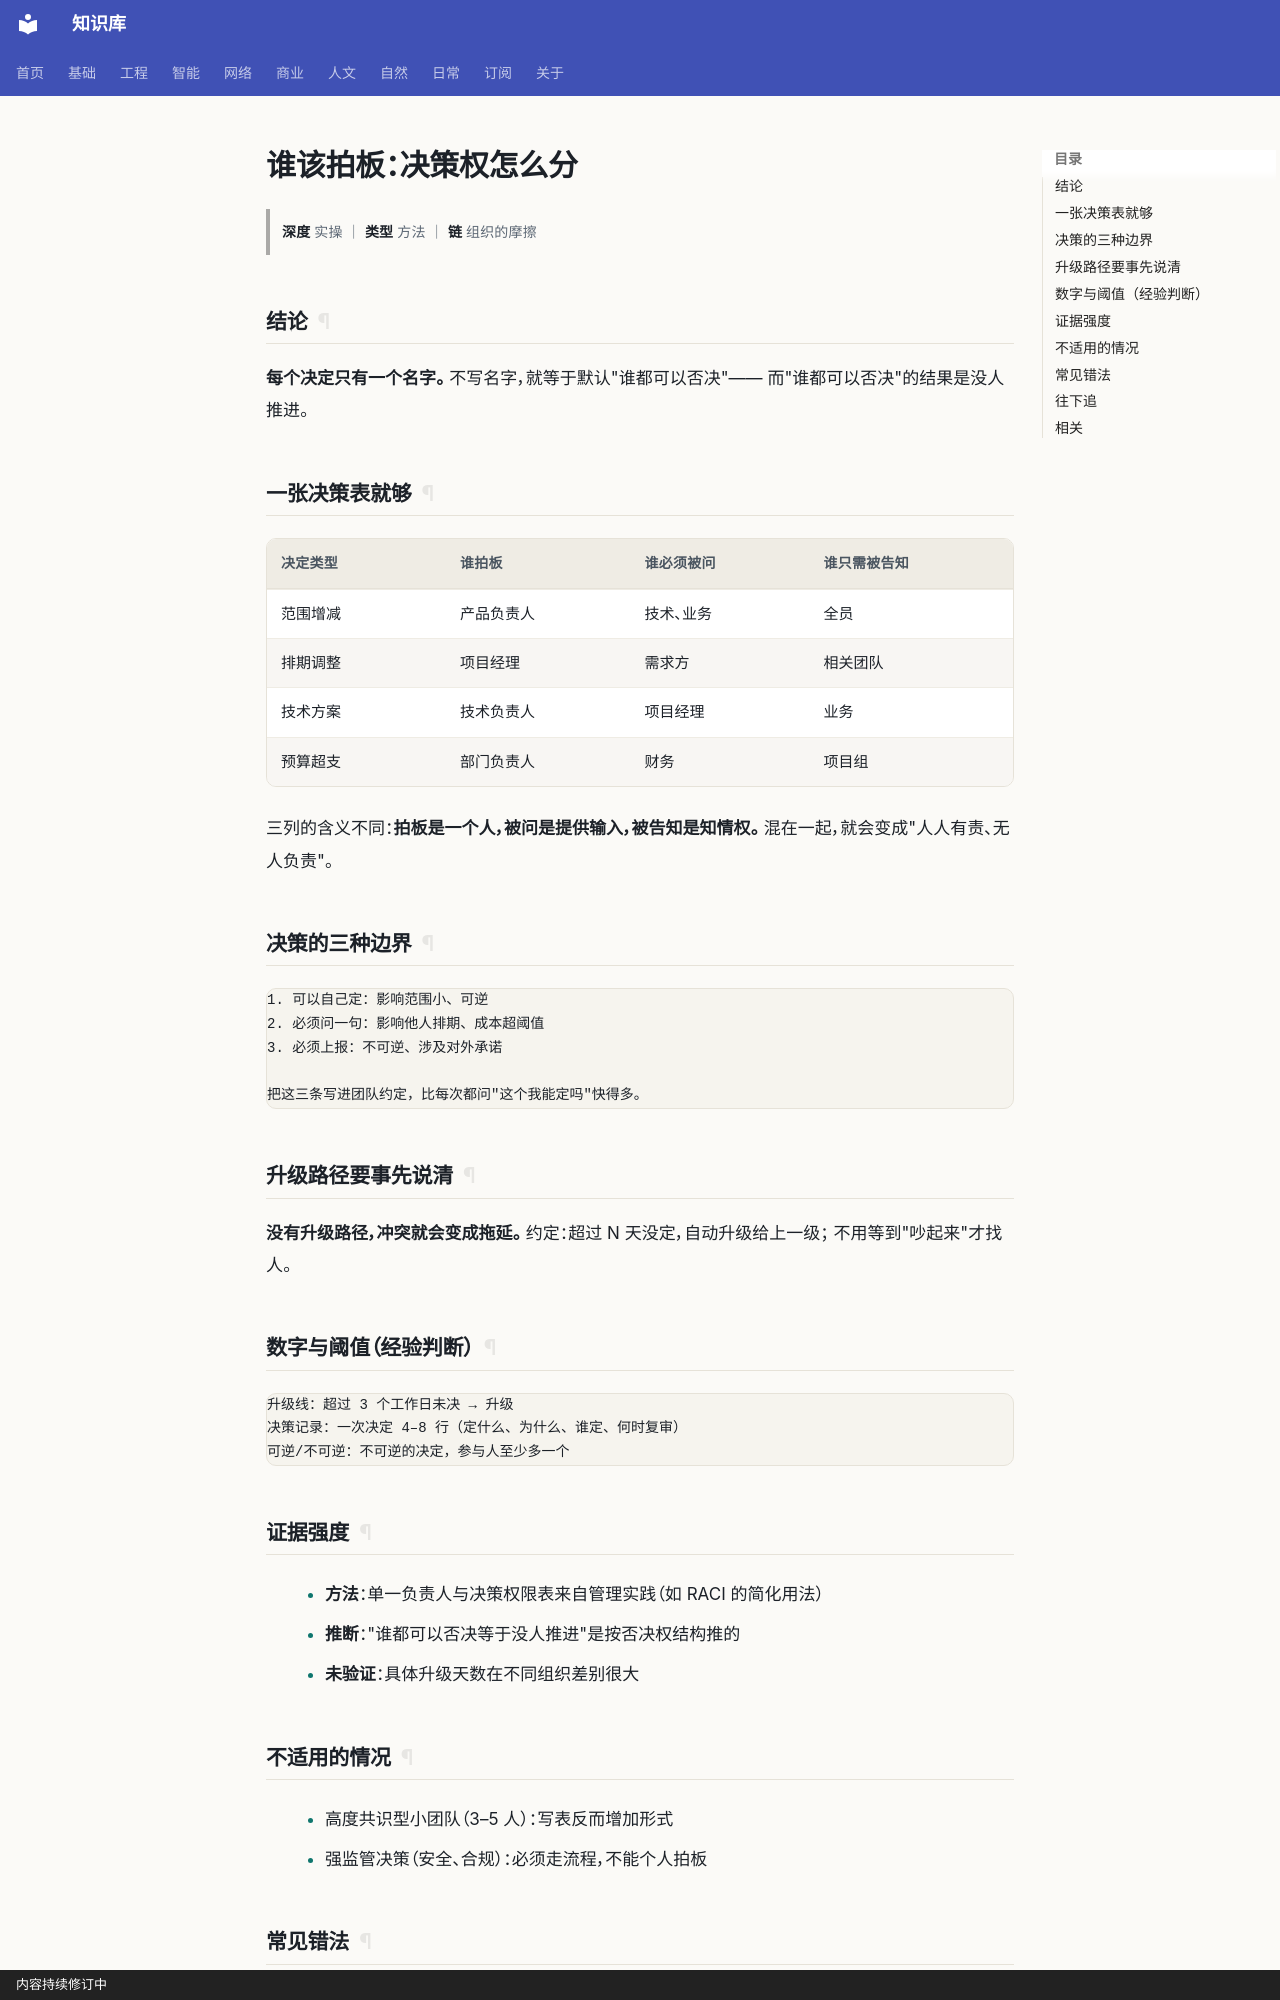

repository: gh503/kb · page: 商业/项目管理/谁该拍板决策权怎么分/index.html · generator: mkdocs · copyright: 内容持续修订中

# 谁该拍板：决策权怎么分

> **深度** 实操 ｜ **类型** 方法 ｜ **链** 组织的摩擦

## 结论

**每个决定只有一个名字。** 不写名字，就等于默认"谁都可以否决"——
而"谁都可以否决"的结果是没人推进。

## 一张决策表就够

| 决定类型 | 谁拍板 | 谁必须被问 | 谁只需被告知 |
| --- | --- | --- | --- |
| 范围增减 | 产品负责人 | 技术、业务 | 全员 |
| 排期调整 | 项目经理 | 需求方 | 相关团队 |
| 技术方案 | 技术负责人 | 项目经理 | 业务 |
| 预算超支 | 部门负责人 | 财务 | 项目组 |

三列的含义不同：**拍板是一个人，被问是提供输入，被告知是知情权。**
混在一起，就会变成"人人有责、无人负责"。

## 决策的三种边界

```text
1. 可以自己定：影响范围小、可逆
2. 必须问一句：影响他人排期、成本超阈值
3. 必须上报：不可逆、涉及对外承诺

把这三条写进团队约定，比每次都问"这个我能定吗"快得多。
```

## 升级路径要事先说清

**没有升级路径，冲突就会变成拖延。** 约定：超过 N 天没定，自动升级给上一级；
不用等到"吵起来"才找人。

## 数字与阈值（经验判断）

```text
升级线：超过 3 个工作日未决 → 升级
决策记录：一次决定 4–8 行（定什么、为什么、谁定、何时复审）
可逆/不可逆：不可逆的决定，参与人至少多一个
```

## 证据强度

- **方法**：单一负责人与决策权限表来自管理实践（如 RACI 的简化用法）
- **推断**："谁都可以否决等于没人推进"是按否决权结构推的
- **未验证**：具体升级天数在不同组织差别很大
